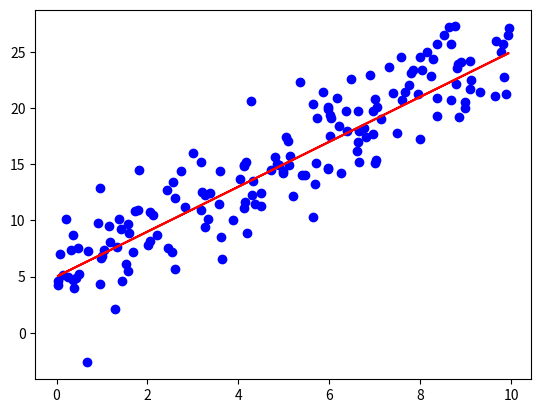

This figure's Python source:
import numpy as np
import matplotlib.pyplot as plt

def generate_linear_data(n_random_points, noise=16):
    x = np.random.rand(n_random_points) * 10 

    # Make 'perfect' data
    true_slope,  true_intercept = 2, 5
    y = true_slope * x + true_intercept
    
    # Add noise
    y += np.random.randn(n_random_points)*noise 
    
    return x, y, true_slope, true_intercept

# Use the function to generate data
x, y, true_slope, true_intercept = generate_linear_data(
        n_random_points=166,
        noise=3)

# Plot all
plt.plot(x, true_slope*x + true_intercept,
         color='red', label='Truth Line')
plt.scatter(x, y, color='blue', label='Data Points')
plt.show()
